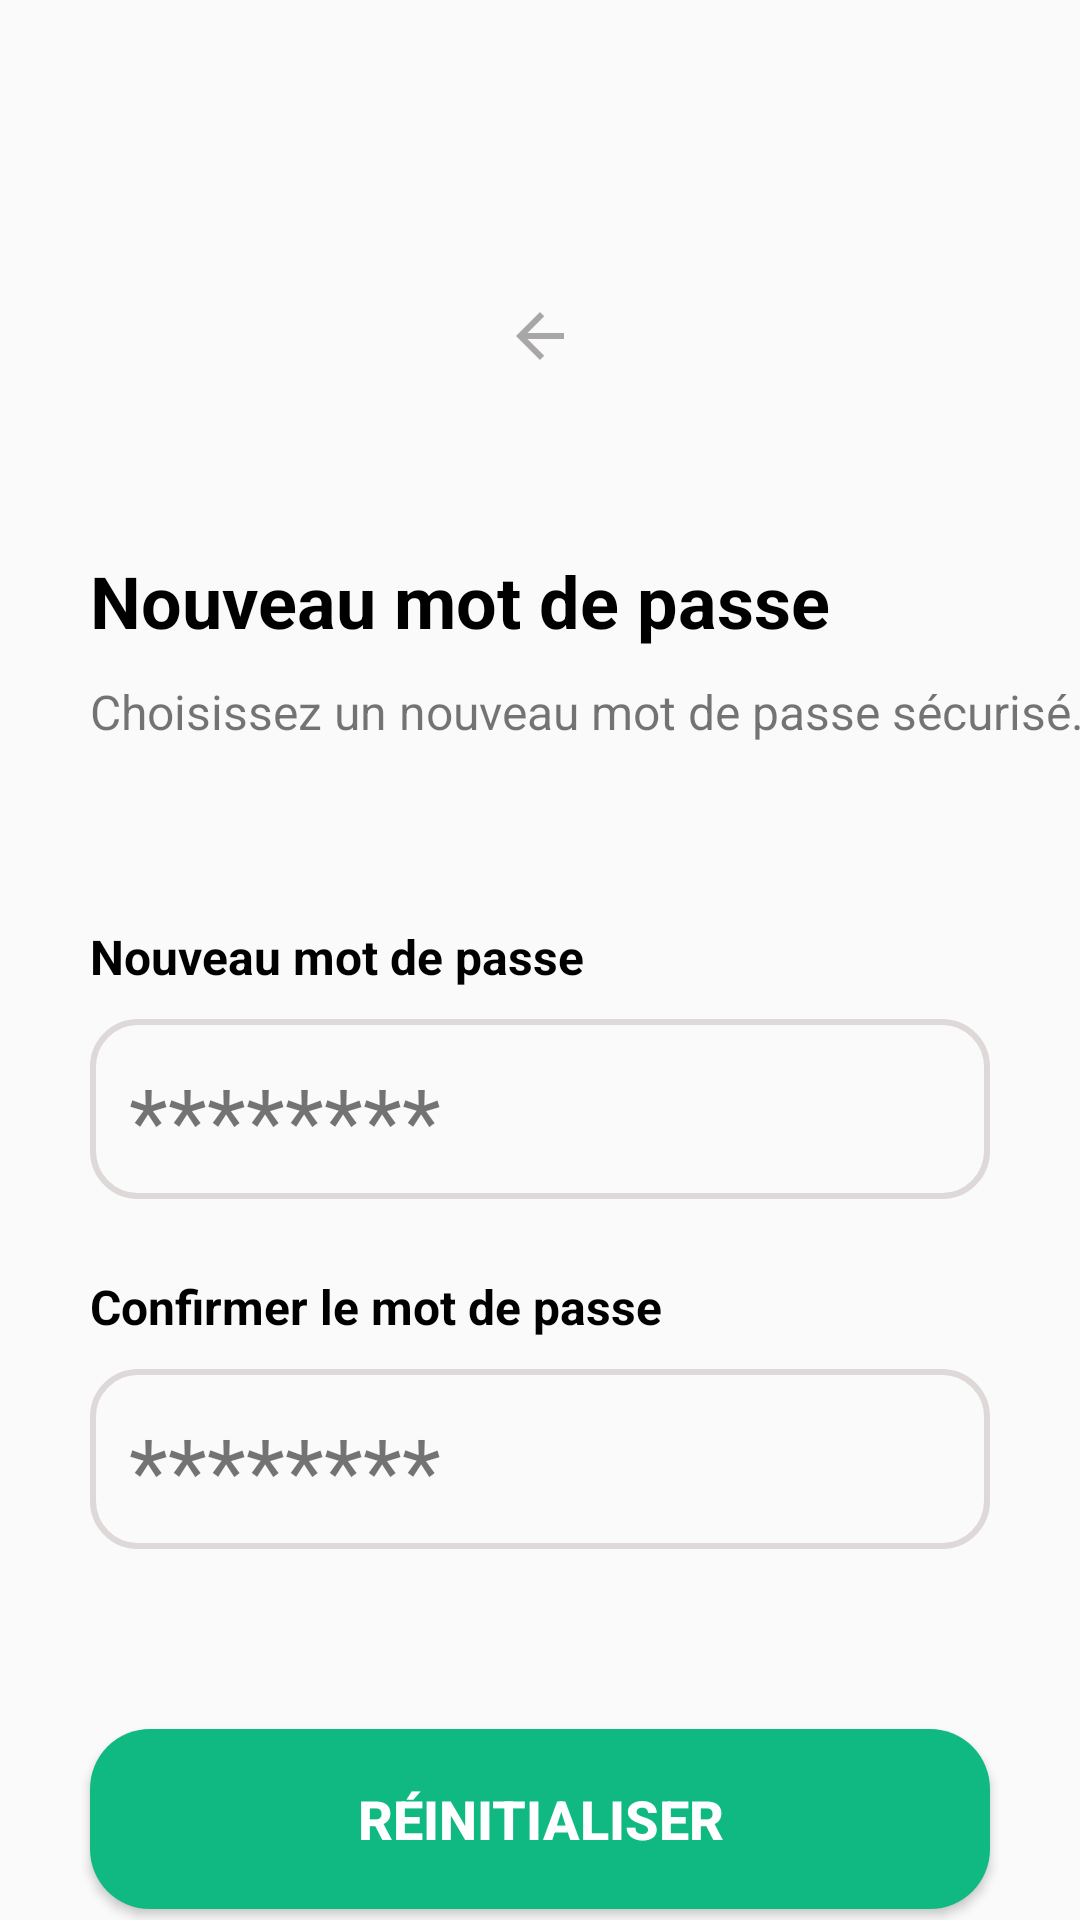

Layout XML and referenced resources for this Android screen:
<!-- AndroidManifest.xml: application theme Theme.PharmaConnect -->
<!-- res/layout/activity_eighth_page.xml -->
<?xml version="1.0" encoding="utf-8"?>
<androidx.constraintlayout.widget.ConstraintLayout xmlns:android="http://schemas.android.com/apk/res/android"
    xmlns:app="http://schemas.android.com/apk/res-auto"
    xmlns:tools="http://schemas.android.com/tools"
    android:id="@+id/main"
    android:layout_width="match_parent"
    android:layout_height="match_parent"
    tools:context=".EighthPage">

    <ImageView
        android:id="@+id/imageView6"
        android:layout_width="wrap_content"
        android:layout_height="wrap_content"
        android:layout_marginTop="100dp"
        app:layout_constraintEnd_toEndOf="parent"
        app:layout_constraintStart_toStartOf="parent"
        app:layout_constraintTop_toTopOf="parent"
        app:srcCompat="@drawable/baseline_arrow_back_24" />

    <TextView
        android:id="@+id/textView29"
        android:layout_width="wrap_content"
        android:layout_height="wrap_content"
        android:layout_marginLeft="30dp"
        android:layout_marginTop="60dp"
        android:textStyle="bold"
        android:textSize="24dp"
        android:textColor="@color/black"
        android:text="@string/new_password"
        app:layout_constraintStart_toStartOf="parent"
        app:layout_constraintTop_toBottomOf="@+id/imageView6" />

    <TextView
        android:id="@+id/textView30"
        android:layout_width="wrap_content"
        android:layout_height="wrap_content"
        android:layout_marginTop="10dp"
        android:layout_marginLeft="30dp"
        android:layout_marginRight="30dp"
        android:textSize="16dp"
        android:text="@string/select_password"
        app:layout_constraintStart_toStartOf="parent"
        app:layout_constraintTop_toBottomOf="@+id/textView29" />

    <TextView
        android:id="@+id/textView31"
        android:layout_width="wrap_content"
        android:layout_height="wrap_content"
        android:layout_marginTop="60dp"
        android:layout_marginLeft="30dp"
        android:textColor="@color/black"
        android:textSize="16dp"
        android:textStyle="bold"
        android:text="@string/new_password"
        app:layout_constraintStart_toStartOf="parent"
        app:layout_constraintTop_toBottomOf="@+id/textView30" />

    <TextView
        android:id="@+id/textView32"
        android:layout_width="match_parent"
        android:padding="13dp"
        android:layout_height="60dp"
        android:layout_marginTop="10dp"
        android:layout_marginLeft="30dp"
        android:layout_marginRight="30dp"
        android:textSize="30dp"
        android:background="@drawable/login_background"
        android:text="@string/password"
        app:layout_constraintStart_toStartOf="parent"
        app:layout_constraintTop_toBottomOf="@+id/textView31" />

    <TextView
        android:id="@+id/textView33"
        android:layout_width="wrap_content"
        android:layout_height="wrap_content"
        android:layout_marginTop="25dp"
        android:layout_marginLeft="30dp"
        android:textColor="@color/black"
        android:textSize="16dp"
        android:textStyle="bold"
        android:text="@string/confrim_password"
        app:layout_constraintStart_toStartOf="parent"
        app:layout_constraintTop_toBottomOf="@+id/textView32" />

    <TextView
        android:id="@+id/textView34"
        android:layout_width="match_parent"
        android:padding="13dp"
        android:layout_height="60dp"
        android:layout_marginTop="10dp"
        android:layout_marginLeft="30dp"
        android:layout_marginRight="30dp"
        android:textSize="30dp"
        android:background="@drawable/login_background"
        android:text="@string/password"
        app:layout_constraintStart_toStartOf="parent"
        app:layout_constraintTop_toBottomOf="@+id/textView33" />

    <Button
        android:id="@+id/button3"
        android:layout_width="match_parent"
        android:layout_height="60dp"
        android:background="@drawable/green_button_background"
        android:layout_marginRight="30dp"
        android:layout_marginLeft="30dp"
        android:layout_marginTop="60dp"
        android:text="Réinitialiser"
        android:textColor="@color/white"
        android:textSize="18dp"
        android:textStyle="bold"
        app:layout_constraintEnd_toEndOf="parent"
        app:layout_constraintHorizontal_bias="1.0"
        app:layout_constraintStart_toStartOf="parent"
        app:layout_constraintTop_toBottomOf="@+id/textView34" />
</androidx.constraintlayout.widget.ConstraintLayout>
<!-- resources referenced by this layout -->
<resources>
  <color name="black">#FF000000</color>
  <color name="white">#FFFFFFFF</color>
  <!-- drawable baseline_arrow_back_24 (drawable) -->
  <vector xmlns:android="http://schemas.android.com/apk/res/android" android:autoMirrored="true" android:height="24dp" android:tint="#A8A6A6" android:viewportHeight="24" android:viewportWidth="24" android:width="24dp">
        
      <path android:fillColor="@android:color/white" android:pathData="M20,11H7.83l5.59,-5.59L12,4l-8,8 8,8 1.41,-1.41L7.83,13H20v-2z"/>
      
  </vector>
  <!-- drawable green_button_background (drawable) -->
  <?xml version="1.0" encoding="utf-8"?>
  <shape xmlns:android="http://schemas.android.com/apk/res/android">
  <solid android:color="@color/green">
  
  </solid>
      <corners android:radius="20dp">
  
      </corners>
  </shape>
  <!-- drawable login_background (drawable) -->
  <?xml version="1.0" encoding="utf-8"?>
  <shape xmlns:android="http://schemas.android.com/apk/res/android">
      <stroke android:color="@color/grey"
          android:width="2dp"
          >
  
      </stroke>
      <corners android:radius="15dp"></corners>
  </shape>
  <string name="confrim_password">Confirmer le mot de passe</string>
  <string name="new_password">Nouveau mot de passe</string>
  <string name="password">********</string>
  <string name="select_password">Choisissez un nouveau mot de passe sécurisé.</string>
  <style name="Theme.PharmaConnect" parent="Base.Theme.PharmaConnect" />
  <color name="green">#10B981</color>
  <color name="grey">#DED8D8</color>
  <style name="Base.Theme.PharmaConnect" parent="Theme.AppCompat.Light.NoActionBar">
          
          
      </style>
</resources>
